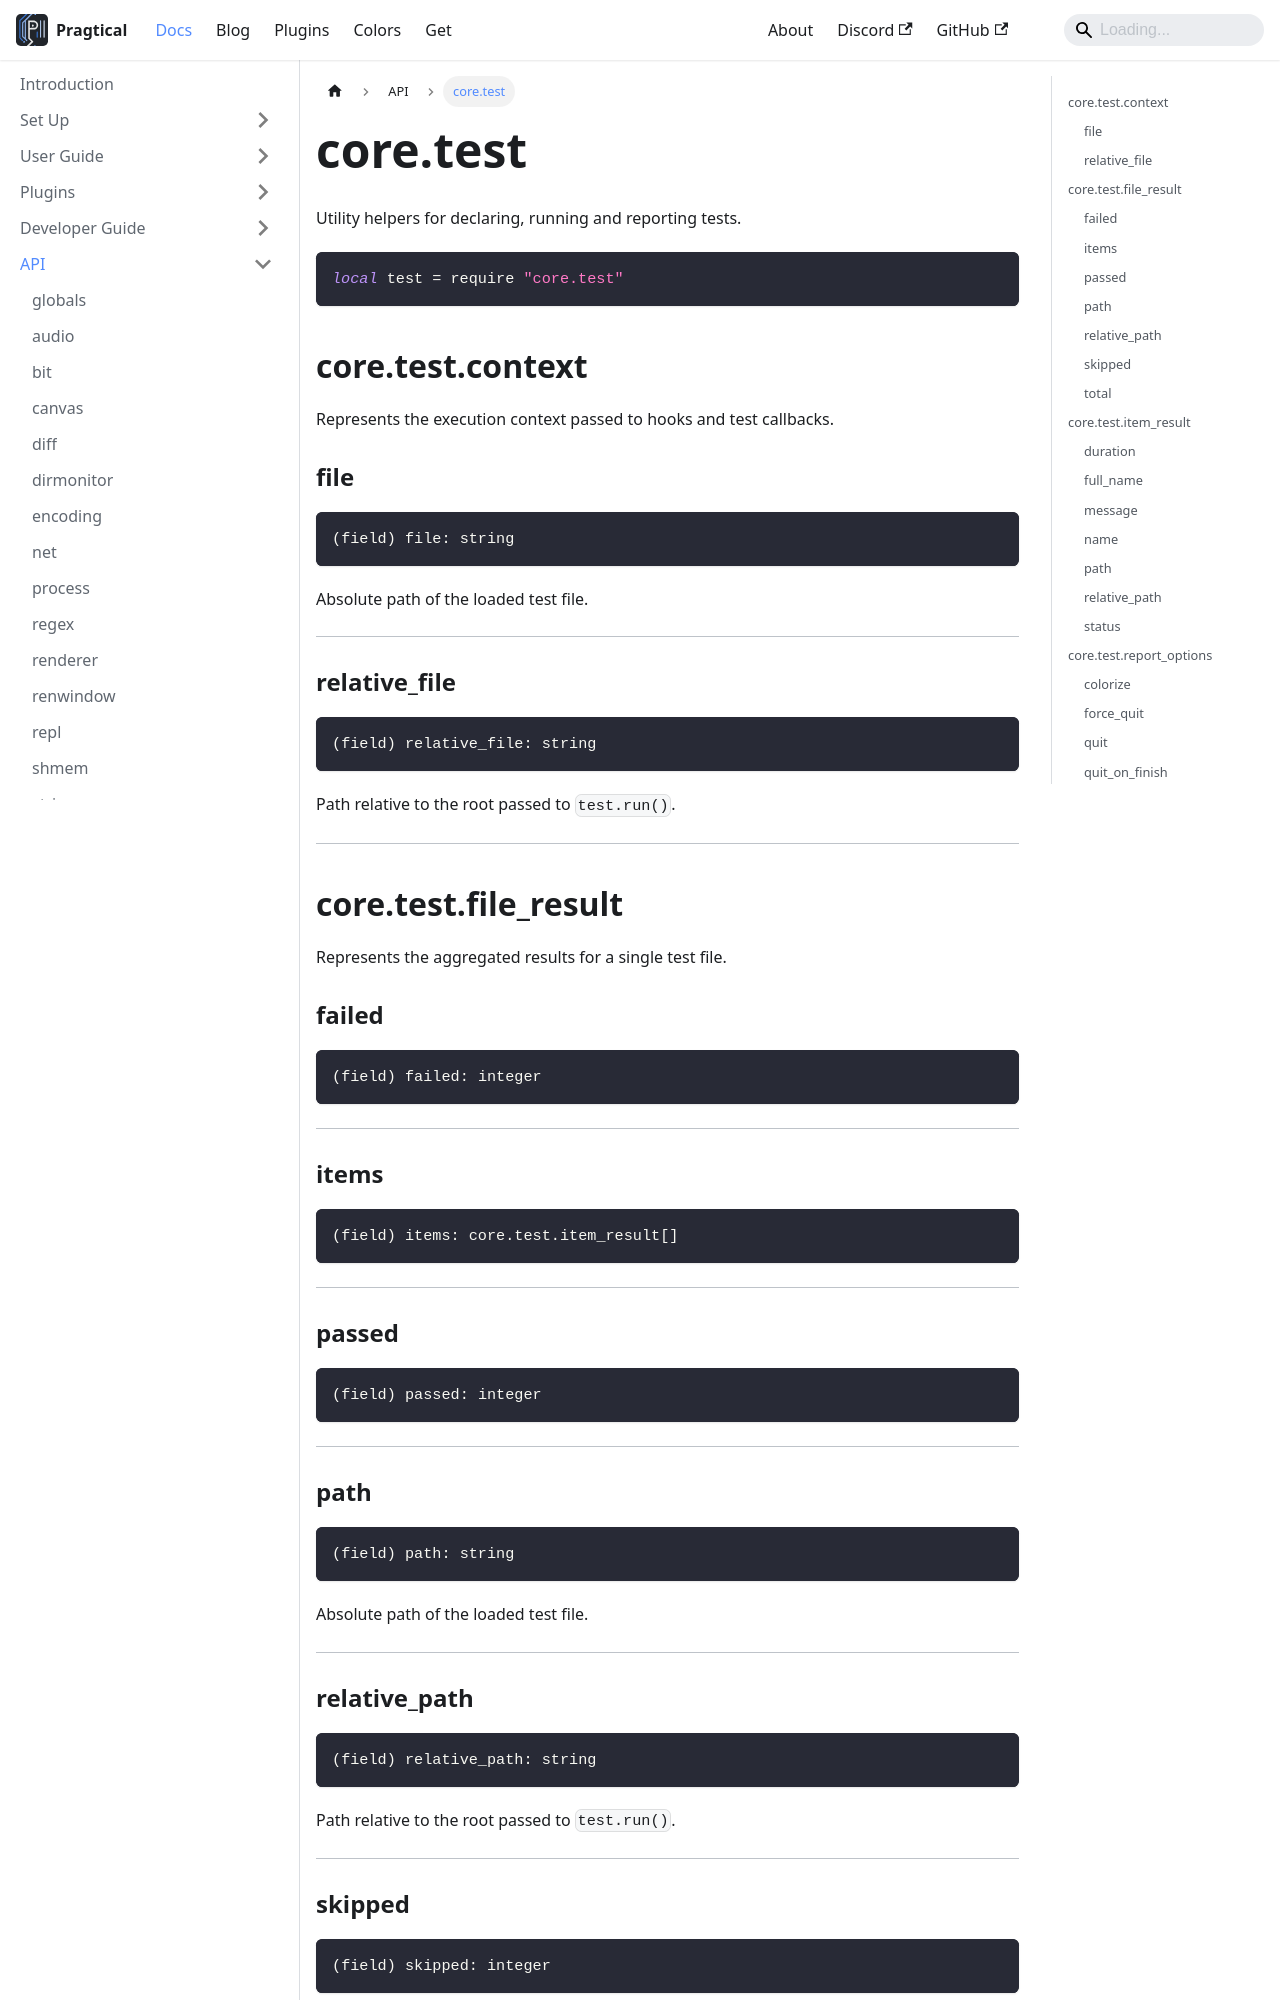

repository: pragtical/pragtical.github.io · page: docs/api/core.test.html · generator: docusaurus

---
sidebar_position: 53
---

<!-- DO NOT EDIT: file generated with `pragtical gendocs` -->

# core.test

Utility helpers for declaring, running and reporting tests.

```lua
local test = require "core.test"
```

## core.test.context

Represents the execution context passed to hooks and test callbacks.

### file

```lua
(field) file: string
```

Absolute path of the loaded test file.

---

### relative_file

```lua
(field) relative_file: string
```

Path relative to the root passed to `test.run()`.

---

## core.test.file_result

Represents the aggregated results for a single test file.

### failed

```lua
(field) failed: integer
```

---

### items

```lua
(field) items: core.test.item_result[]
```

---

### passed

```lua
(field) passed: integer
```

---

### path

```lua
(field) path: string
```

Absolute path of the loaded test file.

---

### relative_path

```lua
(field) relative_path: string
```

Path relative to the root passed to `test.run()`.

---

### skipped

```lua
(field) skipped: integer
```

---

### total

```lua
(field) total: integer
```

---

## core.test.item_result

Represents a single reported test result.

### duration

```lua
(field) duration: number
```

Test execution time in seconds.

---
